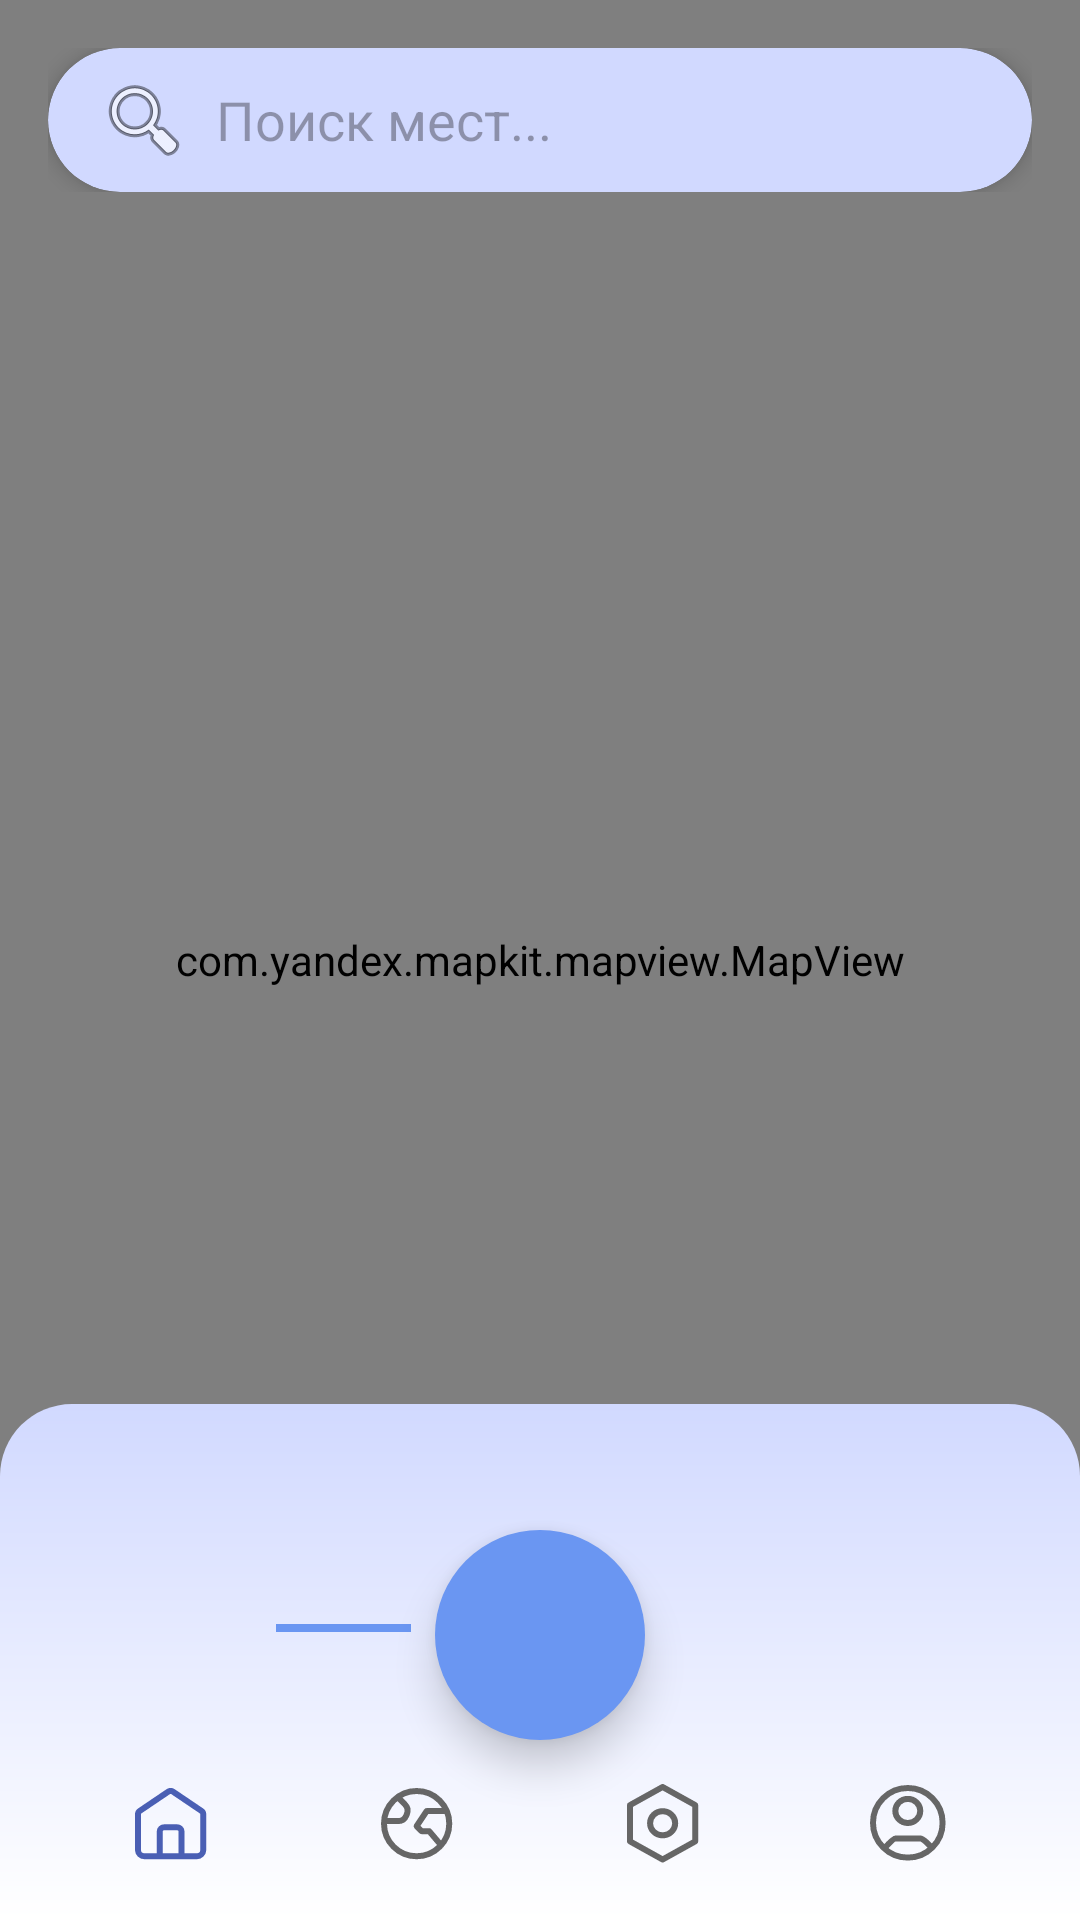

Write the Android layout XML for this screen, with the resource values it uses.
<!-- AndroidManifest.xml: application theme Theme.TravelHelper -->
<!-- res/layout/fragment_main_map.xml -->
<?xml version="1.0" encoding="utf-8"?>
<RelativeLayout xmlns:android="http://schemas.android.com/apk/res/android"
    xmlns:app="http://schemas.android.com/apk/res-auto"
    xmlns:tools="http://schemas.android.com/tools"
    android:id="@+id/map_fragment"
    android:layout_width="match_parent"
    android:layout_height="match_parent"
    tools:context=".ui.map.MainMapFragment">

    <com.yandex.mapkit.mapview.MapView
        android:id="@+id/map_view"
        android:layout_width="match_parent"
        android:layout_height="match_parent" />

    
    <LinearLayout
        android:id="@+id/search_container"
        android:layout_width="match_parent"
        android:layout_height="wrap_content"
        android:layout_marginStart="16dp"
        android:layout_marginTop="16dp"
        android:layout_marginEnd="16dp"
        android:orientation="vertical">

        <androidx.cardview.widget.CardView
            android:layout_width="match_parent"
            android:layout_height="48dp"
            app:cardBackgroundColor="#D1D9FF"
            app:cardCornerRadius="24dp"
            app:cardElevation="4dp">

            <androidx.appcompat.widget.SearchView
                android:id="@+id/map_search_view"
                android:layout_width="match_parent"
                android:layout_height="match_parent"
                app:iconifiedByDefault="false"
                app:queryBackground="@android:color/transparent"
                app:queryHint="Поиск мест..."
                app:searchIcon="@android:drawable/ic_menu_search" />

        </androidx.cardview.widget.CardView>

        <androidx.recyclerview.widget.RecyclerView
            android:id="@+id/search_results_recycler"
            android:layout_width="match_parent"
            android:layout_height="wrap_content"
            android:layout_marginTop="4dp"
            android:background="@android:color/white"
            android:elevation="8dp"
            android:visibility="gone"
            app:layoutManager="androidx.recyclerview.widget.LinearLayoutManager" />

    </LinearLayout>

    
    <RelativeLayout
        android:id="@+id/bottom_nav_panel"
        android:layout_width="match_parent"
        android:layout_height="172dp"
        android:layout_alignParentBottom="true">

        <View
            android:layout_width="match_parent"
            android:layout_height="match_parent"
            android:layout_alignParentBottom="true"
            android:background="@drawable/bg_bottom_panel" />

        <LinearLayout
            android:layout_width="match_parent"
            android:layout_height="64dp"
            android:layout_alignParentBottom="true"
            android:gravity="center_vertical"
            android:orientation="horizontal"
            android:paddingStart="16dp"
            android:paddingEnd="16dp"
            android:weightSum="4">

            <ImageButton
                android:id="@+id/btn_home"
                android:layout_width="0dp"
                android:layout_height="48dp"
                android:layout_weight="1"
                android:background="?attr/selectableItemBackgroundBorderless"
                android:contentDescription="Главная"
                android:src="@drawable/ic_home"
                app:tint="#4A5FB4" />

              <ImageButton
                android:id="@+id/btn_world"
                android:layout_width="0dp"
                android:layout_height="48dp"
                android:layout_weight="1"
                android:background="?attr/selectableItemBackgroundBorderless"
                android:contentDescription="Мир"
                android:src="@drawable/ic_world"
                app:tint="#666666" />

            <ImageButton
                android:id="@+id/btn_settings"
                android:layout_width="0dp"
                android:layout_height="48dp"
                android:layout_weight="1"
                android:background="?attr/selectableItemBackgroundBorderless"
                android:contentDescription="Настройки"
                android:src="@drawable/ic_settings"
                app:tint="#666666" />

            <ImageButton
                android:id="@+id/btn_profile"
                android:layout_width="0dp"
                android:layout_height="48dp"
                android:layout_weight="1"
                android:background="?attr/selectableItemBackgroundBorderless"
                android:contentDescription="Профиль"
                android:src="@drawable/ic_user"
                app:tint="#666666" />

        </LinearLayout>

        
        <View
            android:id="@+id/blue_line_indicator"
            android:layout_width="45dp"
            android:layout_height="2.5dp"
            android:background="#6A96F2"
            android:layout_toStartOf="@id/fab_location_custom"
            android:layout_alignBottom="@id/fab_location_custom"
            android:layout_marginBottom="36dp"
            android:layout_marginEnd="8dp" />

        
        <com.google.android.material.floatingactionbutton.FloatingActionButton
            android:id="@+id/fab_location_custom"
            android:layout_width="wrap_content"
            android:layout_height="wrap_content"
            android:layout_alignParentBottom="true"
            android:layout_centerHorizontal="true"
            android:layout_marginBottom="60dp"
            android:contentDescription="Геолокация"
            app:backgroundTint="#6A96F2"
            app:elevation="8dp"
            app:fabCustomSize="70dp"
            app:maxImageSize="27dp"
            app:srcCompat="@drawable/ic_navigating"
            app:tint="@color/white"
            app:shapeAppearanceOverlay="@style/MyFabShape"/>
    </RelativeLayout>

    
    <com.google.android.material.card.MaterialCardView
        android:id="@+id/route_info_view"
        android:layout_width="match_parent"
        android:layout_height="wrap_content"
        android:layout_above="@id/bottom_nav_panel"
        android:layout_marginStart="16dp"
        android:layout_marginEnd="16dp"
        android:layout_marginBottom="16dp"
        android:visibility="gone"
        app:cardCornerRadius="12dp"
        app:cardElevation="8dp">

        <LinearLayout
            android:layout_width="match_parent"
            android:layout_height="wrap_content"
            android:orientation="horizontal"
            android:padding="8dp">

            <LinearLayout
                android:layout_width="wrap_content"
                android:layout_height="wrap_content"
                android:orientation="vertical">
                <TextView android:id="@+id/route_time_text" android:layout_width="wrap_content" android:layout_height="wrap_content" android:text="Время..." android:textColor="@color/black" />
                <TextView android:id="@+id/route_length_text" android:layout_width="wrap_content" android:layout_height="wrap_content" android:text="Расстояние..." android:textColor="@color/black" />
            </LinearLayout>
            <View android:layout_width="0dp" android:layout_height="0dp" android:layout_weight="1" />
            <ImageButton android:id="@+id/close_route_info" android:layout_width="32dp" android:layout_height="32dp" android:background="@android:color/transparent" android:src="@drawable/close_svg_18" android:contentDescription="Закрыть" />
        </LinearLayout>
    </com.google.android.material.card.MaterialCardView>

    
    <LinearLayout
        android:id="@+id/loading_view"
        android:layout_width="match_parent"
        android:layout_height="wrap_content"
        android:layout_centerInParent="true"
        android:layout_marginStart="16dp"
        android:layout_marginEnd="16dp"
        android:background="@drawable/loading_shape"
        android:orientation="horizontal"
        android:padding="16dp"
        android:visibility="gone">
        <ProgressBar android:layout_width="64dp" android:layout_height="64dp" />
        <TextView android:layout_width="match_parent" android:layout_height="wrap_content" android:layout_gravity="center" android:gravity="center" android:text="Загрузка..." android:textSize="20sp" />
    </LinearLayout>

    <LinearLayout
        android:id="@+id/reload_attractions"
        android:layout_width="match_parent"
        android:layout_height="match_parent"
        android:background="@color/white"
        android:gravity="center"
        android:orientation="vertical"
        android:visibility="gone">
        <ImageView android:id="@+id/reload_img" android:layout_width="128dp" android:layout_height="128dp" android:layout_marginBottom="24dp" android:src="@drawable/outline_autorenew" android:contentDescription="Обновить" />
        <TextView android:id="@+id/error_msg" android:layout_width="wrap_content" android:layout_height="wrap_content" android:layout_margin="16dp" android:textAlignment="center" android:textSize="20sp" />
    </LinearLayout>

</RelativeLayout>
<!-- resources referenced by this layout -->
<resources>
  <color name="black">#FF000000</color>
  <color name="white">#FFFFFFFF</color>
  <!-- drawable bg_bottom_panel (drawable) -->
  <?xml version="1.0" encoding="utf-8"?>
  <shape xmlns:android="http://schemas.android.com/apk/res/android">
      <gradient
          android:startColor="#D1D9FF"
          android:endColor="#FFFFFF"
          android:angle="270" />
      <corners
          android:topLeftRadius="24dp"
          android:topRightRadius="24dp" />
  </shape>
  <!-- drawable close_svg_18 (drawable) -->
  <vector xmlns:android="http://schemas.android.com/apk/res/android" android:height="18dp" android:tint="#000000" android:viewportHeight="960" android:viewportWidth="960" android:width="18dp">
        
      <path android:fillColor="@android:color/white" android:pathData="M256,760L200,704L424,480L200,256L256,200L480,424L704,200L760,256L536,480L760,704L704,760L480,536L256,760Z"/>
      
  </vector>
  <!-- drawable ic_home (drawable) -->
  <vector xmlns:android="http://schemas.android.com/apk/res/android"
      android:width="24dp"
      android:height="24dp"
      android:viewportWidth="24"
      android:viewportHeight="24">
    <path
        android:pathData="M8.25,22.75V14.476C8.25,13.715 8.899,13.097 9.7,13.097H14.05C14.851,13.097 15.5,13.715 15.5,14.476V22.75M11.035,1.255L1.61,7.629C1.227,7.888 1,8.306 1,8.753V20.682C1,21.824 1.974,22.75 3.175,22.75H20.575C21.776,22.75 22.75,21.824 22.75,20.682V8.753C22.75,8.306 22.523,7.888 22.14,7.629L12.715,1.255C12.212,0.915 11.538,0.915 11.035,1.255Z"
        android:strokeWidth="2"
        android:fillColor="#00000000"
        android:strokeColor="#5F5B5B"
        android:strokeLineCap="round"/>
  </vector>
  <!-- drawable ic_settings (drawable) -->
  <vector xmlns:android="http://schemas.android.com/apk/res/android"
      android:width="24dp"
      android:height="27dp"
      android:viewportWidth="24"
      android:viewportHeight="27">
    <path
        android:pathData="M22.75,7.042L11.875,1L1,7.042V19.125L11.875,25.167L22.75,19.125V7.042ZM11.875,17.111C14.187,17.111 16.061,15.308 16.061,13.083C16.061,10.859 14.187,9.056 11.875,9.056C9.563,9.056 7.689,10.859 7.689,13.083C7.689,15.308 9.563,17.111 11.875,17.111Z"
        android:strokeLineJoin="round"
        android:strokeWidth="2"
        android:fillColor="#00000000"
        android:fillType="evenOdd"
        android:strokeColor="#5F5B5B"/>
  </vector>
  <!-- drawable loading_shape (drawable) -->
  <?xml version="1.0" encoding="utf-8"?>
  <shape xmlns:android="http://schemas.android.com/apk/res/android">
      <solid android:color="#B1AFAF" /> 
      <corners android:radius="16dp" /> 
  </shape>
  <!-- drawable outline_autorenew (drawable) -->
  <vector xmlns:android="http://schemas.android.com/apk/res/android" android:height="128dp" android:tint="#000000" android:viewportHeight="960" android:viewportWidth="960" android:width="128dp">
        
      <path android:fillColor="@android:color/white" android:pathData="M204,642Q182,604 171,564Q160,524 160,482Q160,348 253,254Q346,160 480,160L487,160L423,96L479,40L639,200L479,360L423,304L487,240L480,240Q380,240 310,310.5Q240,381 240,482Q240,508 246,533Q252,558 264,582L204,642ZM481,920L321,760L481,600L537,656L473,720L480,720Q580,720 650,649.5Q720,579 720,478Q720,452 714,427Q708,402 696,378L756,318Q778,356 789,396Q800,436 800,478Q800,612 707,706Q614,800 480,800L473,800L537,864L481,920Z"/>
      
  </vector>
  <style name="MyFabShape">
          <item name="cornerFamily">rounded</item>
          <item name="cornerSize">50%</item>
      </style>
  <style name="Theme.TravelHelper" parent="Base.Theme.TravelHelper" />
  <style name="Base.Theme.TravelHelper" parent="Theme.Material3.DayNight.NoActionBar">
          
          
      </style>
</resources>
